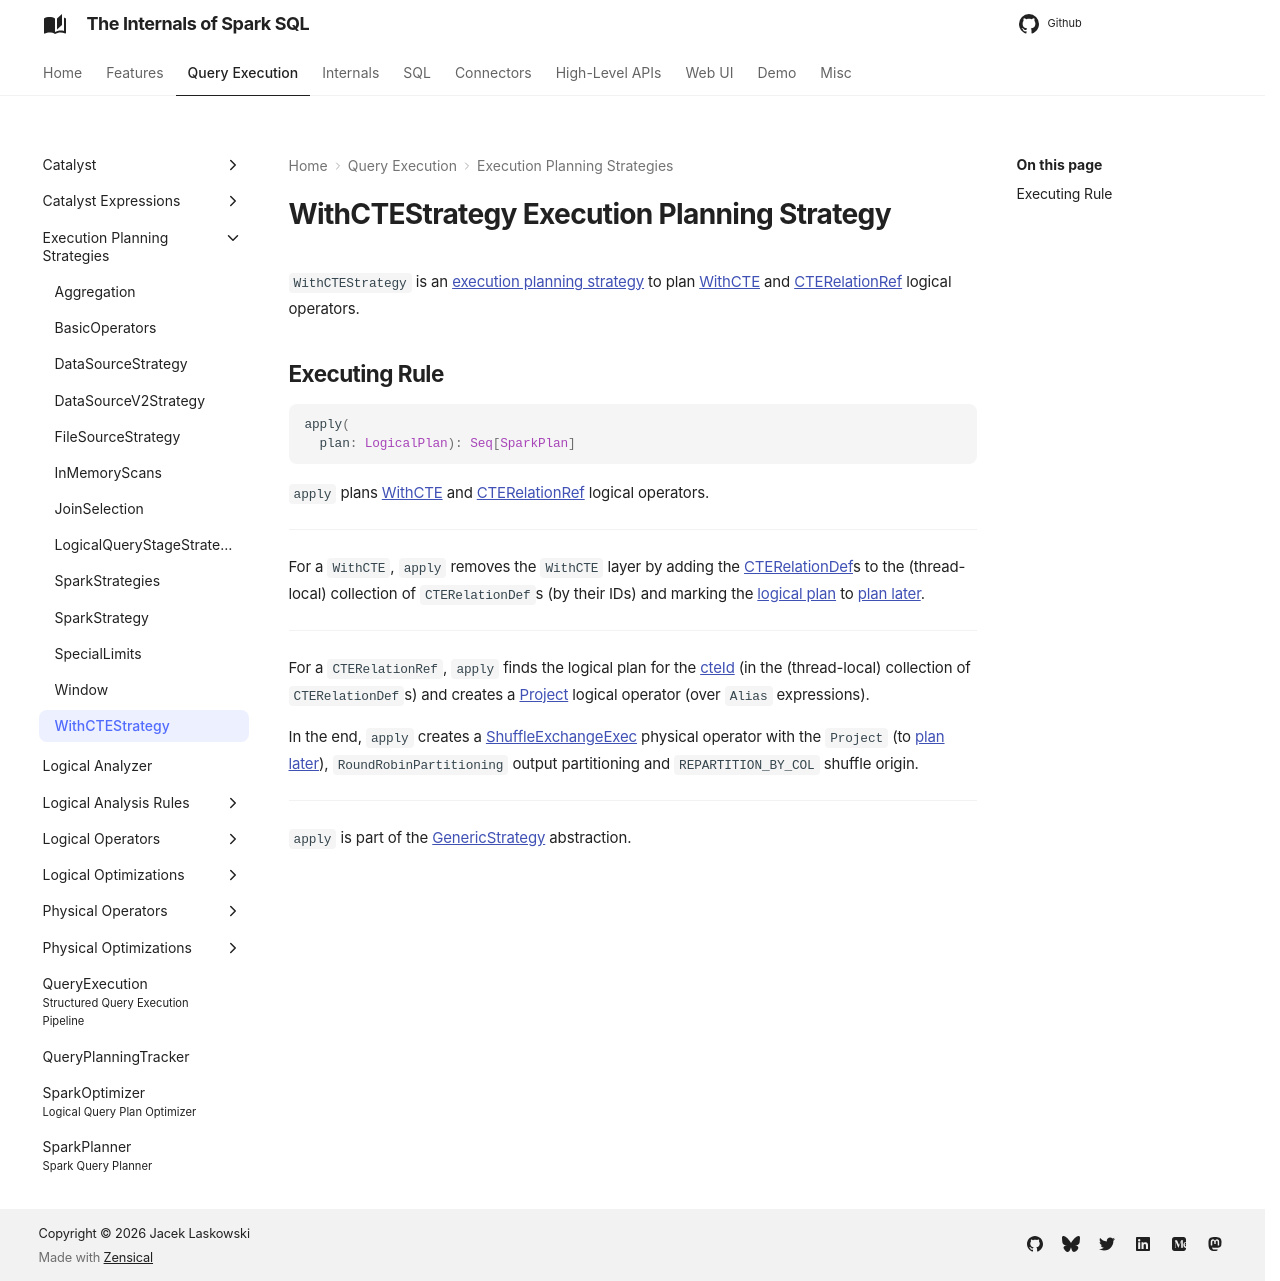

repository: japila-books/spark-sql-internals · page: execution-planning-strategies/WithCTEStrategy/index.html · generator: mkdocs

---
title: WithCTEStrategy
---

# WithCTEStrategy Execution Planning Strategy

`WithCTEStrategy` is an [execution planning strategy](SparkStrategy.md) to plan [WithCTE](../logical-operators/WithCTE.md) and [CTERelationRef](../logical-operators/CTERelationRef.md) logical operators.

## <span id="apply"> Executing Rule

```scala
apply(
  plan: LogicalPlan): Seq[SparkPlan]
```

`apply` plans [WithCTE](../logical-operators/WithCTE.md) and [CTERelationRef](../logical-operators/CTERelationRef.md) logical operators.

---

For a `WithCTE`, `apply` removes the `WithCTE` layer by adding the [CTERelationDef](../logical-operators/WithCTE.md#cteDefs)s to the (thread-local) collection of `CTERelationDef`s (by their IDs) and marking the [logical plan](../logical-operators/WithCTE.md#plan) to [plan later](SparkStrategy.md#planLater).

---

For a `CTERelationRef`, `apply` finds the logical plan for the [cteId](../logical-operators/CTERelationRef.md#cteId) (in the (thread-local) collection of `CTERelationDef`s) and creates a [Project](../logical-operators/Project.md) logical operator (over `Alias` expressions).

In the end, `apply` creates a [ShuffleExchangeExec](../physical-operators/ShuffleExchangeExec.md) physical operator with the `Project` (to [plan later](SparkStrategy.md#planLater)), `RoundRobinPartitioning` output partitioning and `REPARTITION_BY_COL` shuffle origin.

---

`apply` is part of the [GenericStrategy](../catalyst/GenericStrategy.md#apply) abstraction.
